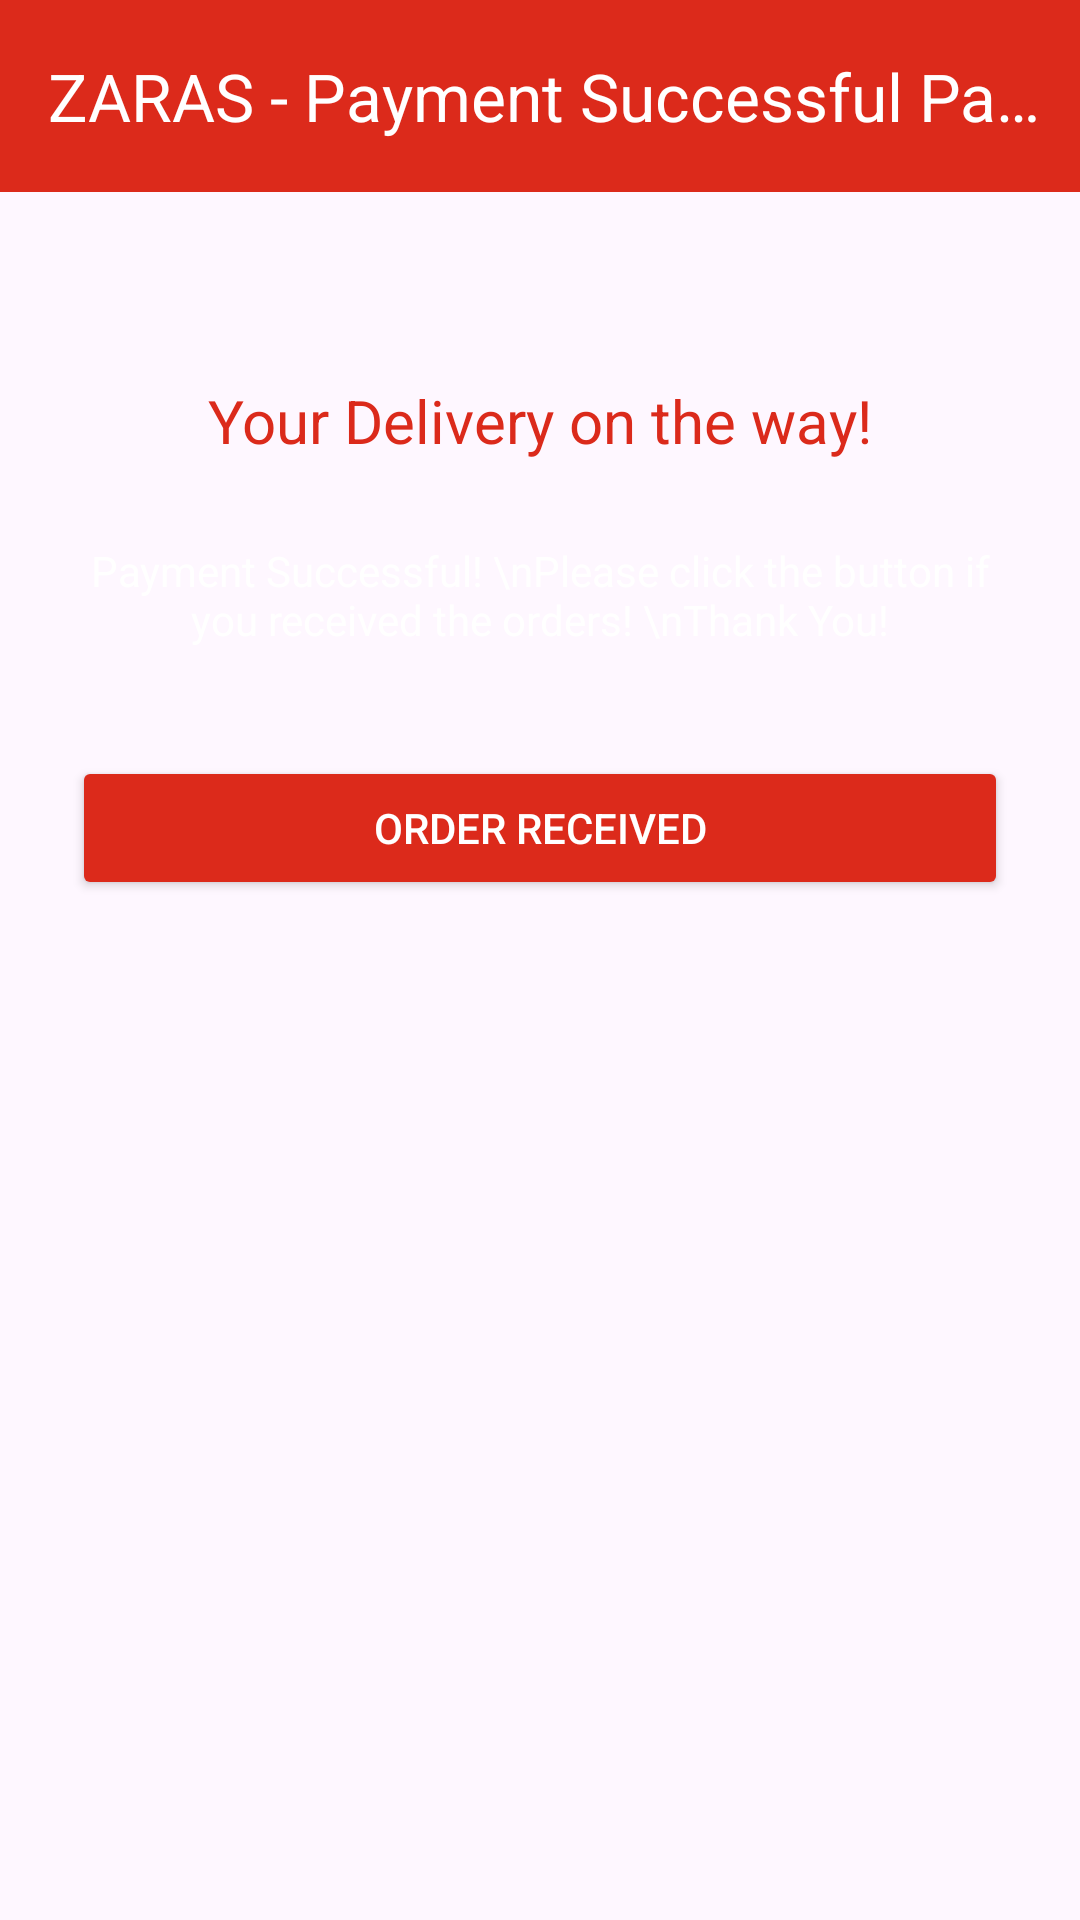

Write the Android layout XML for this screen, with the resource values it uses.
<!-- AndroidManifest.xml: application theme Theme.ZARAS -->
<!-- res/layout/activity_success.xml -->
<?xml version="1.0" encoding="utf-8"?>
<androidx.constraintlayout.widget.ConstraintLayout xmlns:android="http://schemas.android.com/apk/res/android"
    xmlns:app="http://schemas.android.com/apk/res-auto"
    xmlns:tools="http://schemas.android.com/tools"
    android:layout_width="match_parent"
    android:layout_height="match_parent"
    android:background="@drawable/bg"
    tools:context=".SuccessActivity"
    tools:layout_editor_absoluteX="0dp"
    tools:layout_editor_absoluteY="27dp">

    <androidx.appcompat.widget.Toolbar
        android:id="@+id/toolbar"
        android:minHeight="?attr/actionBarSize"
        android:layout_width="match_parent"
        android:layout_height="wrap_content"
        app:titleTextColor="@android:color/white"
        android:background="#DC2A1B"
        app:title="ZARAS - Payment Successful Page">
    </androidx.appcompat.widget.Toolbar>


    <TextView
        android:id="@+id/textView2"
        android:layout_width="wrap_content"
        android:layout_height="wrap_content"
        android:layout_marginBottom="27dp"
        android:text="Your Delivery on the way!"
        android:textColor="#DB2A1B"
        android:textSize="20sp"
        app:layout_constraintBottom_toTopOf="@+id/textView3"
        app:layout_constraintEnd_toEndOf="parent"
        app:layout_constraintStart_toStartOf="parent" />

    <TextView
        android:id="@+id/textView3"
        android:layout_width="0dp"
        android:layout_height="wrap_content"
        android:layout_centerHorizontal="true"
        android:layout_centerVertical="true"
        android:layout_marginStart="30dp"
        android:layout_marginEnd="30dp"
        android:layout_marginBottom="36dp"
        android:gravity="center"
        android:text="Payment Successful! \nPlease click the button if you received the orders! \nThank You!"
        android:textColor="#FFFFFF"
        app:layout_constraintBottom_toTopOf="@+id/buttonOrderReceived"
        app:layout_constraintEnd_toEndOf="parent"
        app:layout_constraintStart_toStartOf="parent" />

    <Button
        android:id="@+id/buttonOrderReceived"
        android:layout_width="match_parent"
        android:layout_height="wrap_content"
        android:layout_alignParentBottom="true"
        android:layout_gravity="center"
        android:layout_marginStart="24dp"
        android:layout_marginEnd="24dp"
        android:layout_marginBottom="340dp"
        android:onClick="updateOrderReceived"
        android:text="Order Received"
        android:textColor="#FFFFFF"
        app:backgroundTint="#DC2A1B"
        app:layout_constraintBottom_toBottomOf="parent"
        app:layout_constraintEnd_toEndOf="parent"
        app:layout_constraintHorizontal_bias="0.0"
        app:layout_constraintStart_toStartOf="parent" />


</androidx.constraintlayout.widget.ConstraintLayout>
<!-- resources referenced by this layout -->
<resources>
  <style name="Theme.ZARAS" parent="Base.Theme.ZARAS" />
  <style name="Base.Theme.ZARAS" parent="Theme.Material3.DayNight.NoActionBar">
          
          
      </style>
</resources>
